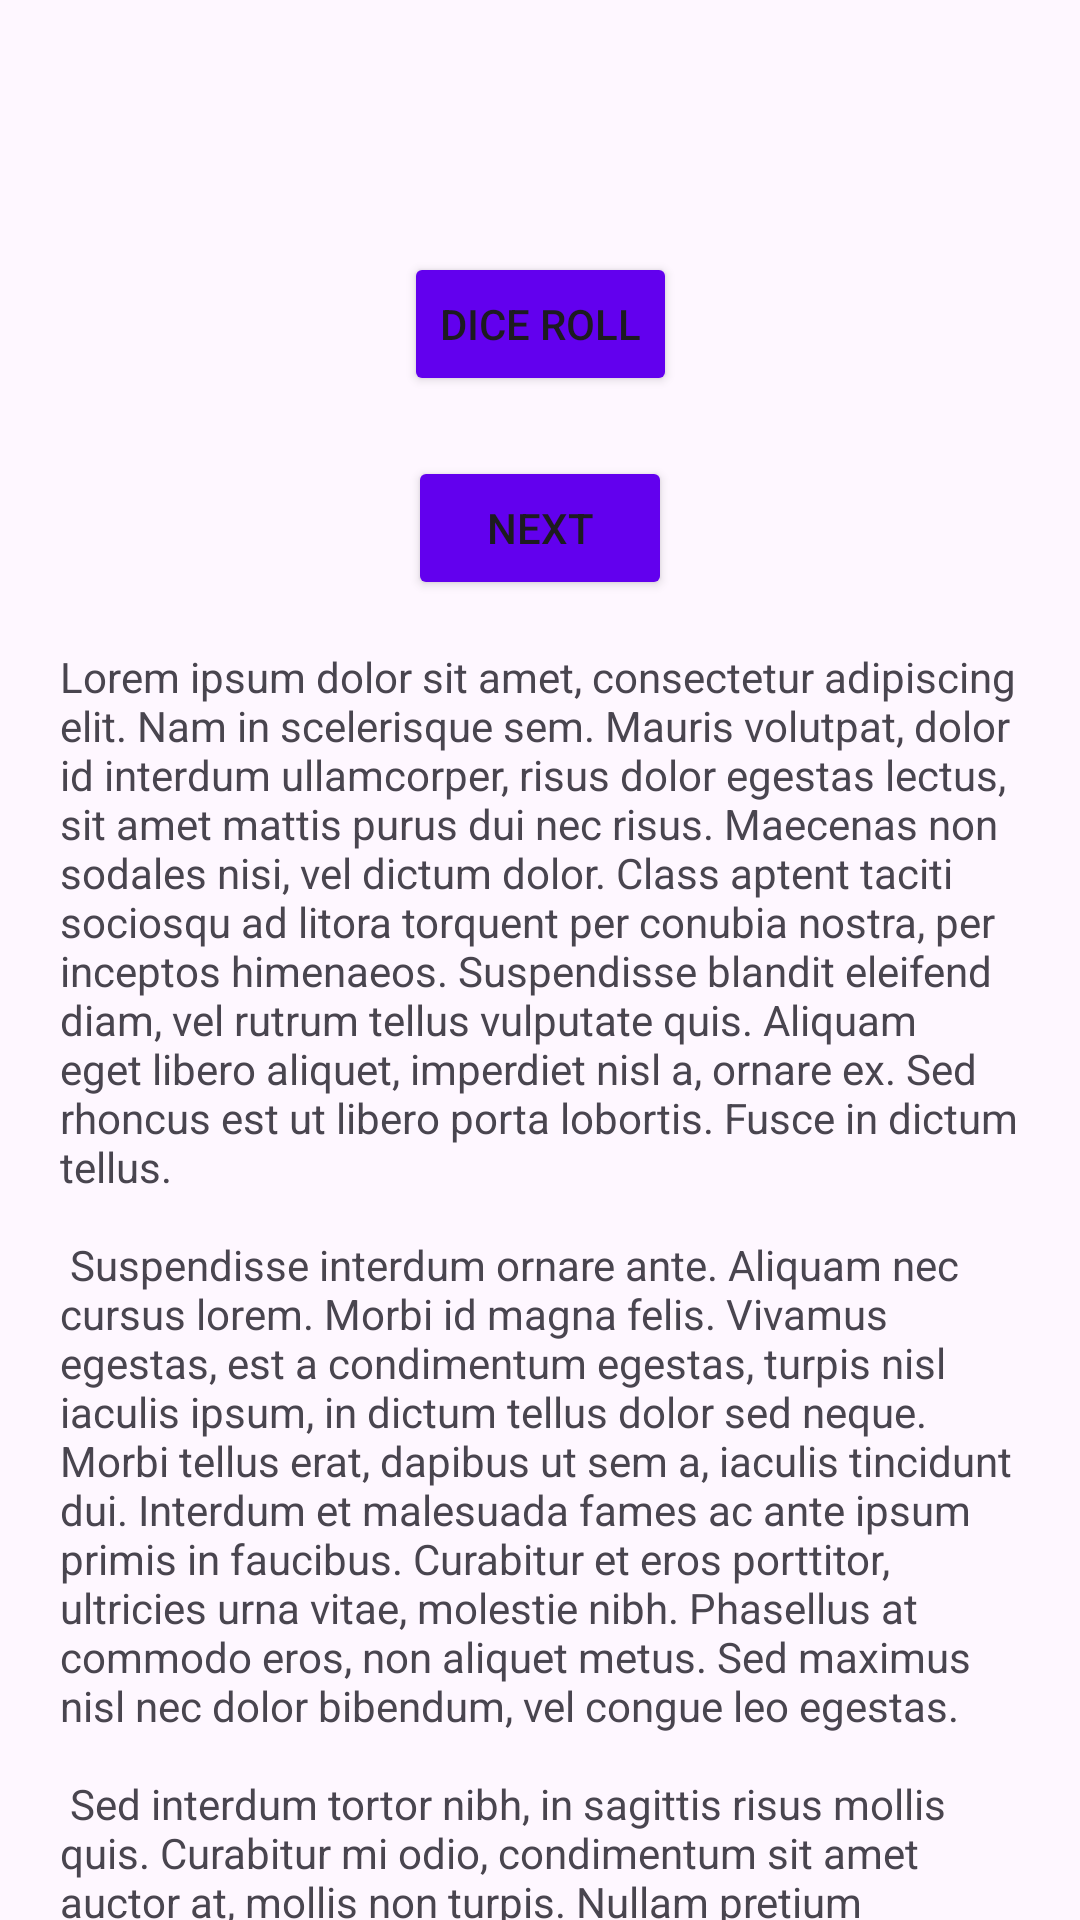

This screen was rendered from an Android layout file. Write that file and the resources it references.
<!-- AndroidManifest.xml: application theme Theme.SampleScannerApplication -->
<!-- res/layout/fragment_first.xml -->
<?xml version="1.0" encoding="utf-8"?>
<androidx.core.widget.NestedScrollView xmlns:android="http://schemas.android.com/apk/res/android"
    xmlns:app="http://schemas.android.com/apk/res-auto"
    xmlns:tools="http://schemas.android.com/tools"
    android:layout_width="match_parent"
    android:layout_height="match_parent"
    tools:context=".view.fragment.FirstFragment">

    <androidx.constraintlayout.widget.ConstraintLayout
        android:layout_width="match_parent"
        android:layout_height="match_parent"
        android:paddingHorizontal="20dp">

        

        <Button
            android:id="@+id/buttonDiceRoll"
            android:layout_width="wrap_content"
            android:layout_height="wrap_content"
            android:backgroundTint="@color/design_default_color_primary"
            android:text="@string/dice_roll"
            app:layout_constraintBottom_toTopOf="@id/textview_first"
            app:layout_constraintEnd_toEndOf="parent"
            app:layout_constraintStart_toStartOf="parent"
            app:layout_constraintTop_toTopOf="parent" />

        <Button
            android:id="@+id/button_first"
            android:layout_width="wrap_content"
            android:layout_height="wrap_content"
            android:layout_marginTop="20dp"
            android:backgroundTint="@color/design_default_color_primary"
            android:text="@string/next"
            app:layout_constraintBottom_toTopOf="@id/textview_first"
            app:layout_constraintEnd_toEndOf="parent"
            app:layout_constraintStart_toStartOf="parent"
            app:layout_constraintTop_toBottomOf="@+id/buttonDiceRoll" />


        <TextView
            android:id="@+id/textview_first"
            android:layout_width="wrap_content"
            android:layout_height="wrap_content"
            android:layout_marginTop="16dp"
            android:text="@string/lorem_ipsum"
            app:layout_constraintBottom_toBottomOf="parent"
            app:layout_constraintEnd_toEndOf="parent"
            app:layout_constraintStart_toStartOf="parent"
            app:layout_constraintTop_toBottomOf="@id/button_first" />


        
        
        
        
        
        
        
        
        

    </androidx.constraintlayout.widget.ConstraintLayout>
</androidx.core.widget.NestedScrollView>
<!-- resources referenced by this layout -->
<resources>
  <string name="dice_roll">Dice roll</string>
  <string name="lorem_ipsum">
          Lorem ipsum dolor sit amet, consectetur adipiscing elit. Nam in scelerisque sem. Mauris
          volutpat, dolor id interdum ullamcorper, risus dolor egestas lectus, sit amet mattis purus
          dui nec risus. Maecenas non sodales nisi, vel dictum dolor. Class aptent taciti sociosqu ad
          litora torquent per conubia nostra, per inceptos himenaeos. Suspendisse blandit eleifend
          diam, vel rutrum tellus vulputate quis. Aliquam eget libero aliquet, imperdiet nisl a,
          ornare ex. Sed rhoncus est ut libero porta lobortis. Fusce in dictum tellus.\n\n
          Suspendisse interdum ornare ante. Aliquam nec cursus lorem. Morbi id magna felis. Vivamus
          egestas, est a condimentum egestas, turpis nisl iaculis ipsum, in dictum tellus dolor sed
          neque. Morbi tellus erat, dapibus ut sem a, iaculis tincidunt dui. Interdum et malesuada
          fames ac ante ipsum primis in faucibus. Curabitur et eros porttitor, ultricies urna vitae,
          molestie nibh. Phasellus at commodo eros, non aliquet metus. Sed maximus nisl nec dolor
          bibendum, vel congue leo egestas.\n\n
          Sed interdum tortor nibh, in sagittis risus mollis quis. Curabitur mi odio, condimentum sit
          amet auctor at, mollis non turpis. Nullam pretium libero vestibulum, finibus orci vel,
          molestie quam. Fusce blandit tincidunt nulla, quis sollicitudin libero facilisis et. Integer
          interdum nunc ligula, et fermentum metus hendrerit id. Vestibulum lectus felis, dictum at
          lacinia sit amet, tristique id quam. Cras eu consequat dui. Suspendisse sodales nunc ligula,
          in lobortis sem porta sed. Integer id ultrices magna, in luctus elit. Sed a pellentesque
          est.\n\n
          Aenean nunc velit, lacinia sed dolor sed, ultrices viverra nulla. Etiam a venenatis nibh.
          Morbi laoreet, tortor sed facilisis varius, nibh orci rhoncus nulla, id elementum leo dui
          non lorem. Nam mollis ipsum quis auctor varius. Quisque elementum eu libero sed commodo. In
          eros nisl, imperdiet vel imperdiet et, scelerisque a mauris. Pellentesque varius ex nunc,
          quis imperdiet eros placerat ac. Duis finibus orci et est auctor tincidunt. Sed non viverra
          ipsum. Nunc quis augue egestas, cursus lorem at, molestie sem. Morbi a consectetur ipsum, a
          placerat diam. Etiam vulputate dignissim convallis. Integer faucibus mauris sit amet finibus
          convallis.\n\n
          Phasellus in aliquet mi. Pellentesque habitant morbi tristique senectus et netus et
          malesuada fames ac turpis egestas. In volutpat arcu ut felis sagittis, in finibus massa
          gravida. Pellentesque id tellus orci. Integer dictum, lorem sed efficitur ullamcorper,
          libero justo consectetur ipsum, in mollis nisl ex sed nisl. Donec maximus ullamcorper
          sodales. Praesent bibendum rhoncus tellus nec feugiat. In a ornare nulla. Donec rhoncus
          libero vel nunc consequat, quis tincidunt nisl eleifend. Cras bibendum enim a justo luctus
          vestibulum. Fusce dictum libero quis erat maximus, vitae volutpat diam dignissim.
      </string>
  <string name="next">Next</string>
  <style name="Theme.SampleScannerApplication" parent="Base.Theme.SampleScannerApplication" />
  <dimen name="padding_10dp">10dp</dimen>
  <style name="Base.Theme.SampleScannerApplication" parent="Theme.Material3.DayNight.NoActionBar">
          
          
      </style>
</resources>
